pico-8 play session: hold → + tap 🅾, after a click and taps of 🅾, ❎, 🅾+❎, 🅾 in the second before t = 0

[t = 4 s] hold → ~4s, tap 🅾 ~7×
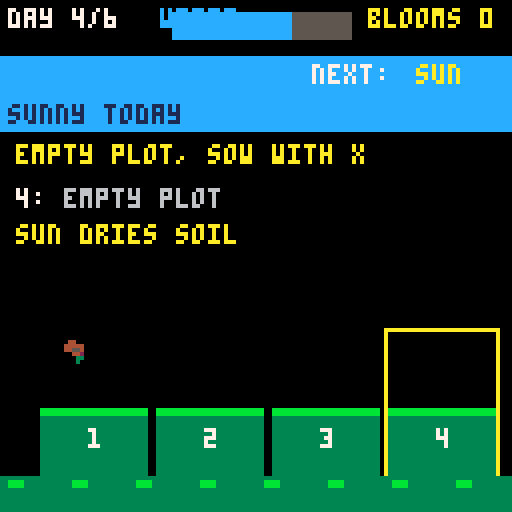
[t = 6 s] hold → ~6s, tap 🅾 ~10×
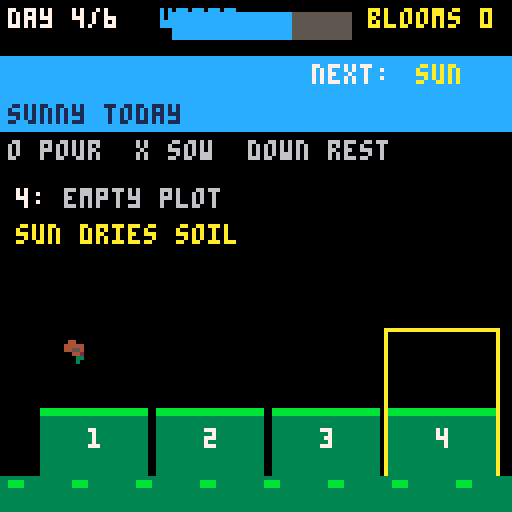

pico-8 cartridge
version 43
__lua__
-- RAIN GARDEN: turn-based garden puzzle over a 6-day season.
-- New original code, pixel art and note data.
-- O = pour water, X = sow seed, down = rest a day, arrows = pick plot.
-- Each action spends one day. Next day's weather is shown before it arrives.
SAVEID="rain_garden_v1"
SSCHEMA=0 SBEST=1
COST={0,1,2}
MAXW=3
SKYN={"sunny","cloudy","rainy"}
KINDN={"seed","sprout","bud"}

function write_sfx(id,notes,speed)
 local b=0x3200+id*68
 memset(b,0,68)
 for i,n in ipairs(notes) do
  poke(b+(i-1)*2,n[1]+(n[2]%4)*64)
  poke(b+(i-1)*2+1,flr(n[2]/4)+n[3]*2+n[4]*16)
 end
 poke(b+65,speed) poke(b+67,#notes)
end
function write_pattern(id,ch,sl,el)
 local b=0x3100+id*4
 for i=1,4 do
  local c=ch[i] local v=c<0 and 64 or c
  if i==1 and sl then v+=128 end
  if i==2 and el then v+=128 end
  poke(b+i-1,v)
 end
end
function mel(keys,wave,vol)
 local t={}
 for i=1,32 do add(t,{keys[1+flr((i-1)/4)%#keys],wave,vol,0}) end
 return t
end
function assets()
 write_sfx(0,{{43,5,3,0},{48,5,2,0}},7)
 write_sfx(1,{{43,5,3,0},{38,5,2,0}},7)
 write_sfx(2,{{30,6,3,0},{26,6,2,1},{22,6,1,1}},12)
 write_sfx(3,{{33,0,4,0},{38,0,3,0},{42,0,2,3}},8)
 write_sfx(4,{{48,0,4,0},{43,0,3,0},{36,0,2,0},{43,0,2,0}},7)
 write_sfx(5,{{17,3,3,3},{12,5,2,3},{8,6,1,3}},14)
 write_sfx(6,{{26,5,4,0},{31,5,3,0},{36,5,2,2}},12)
 write_sfx(7,{{20,4,3,3}},10)
 write_sfx(8,{{24,0,4,0},{31,0,4,0},{36,0,4,0},{43,0,3,3}},6)
 write_sfx(10,mel({24,31,29,31},5,3),7)
 write_sfx(11,mel({12,12,19,16},0,2),7)
 write_pattern(0,{10,11,-1,-1},true,false)
 write_pattern(1,{10,11,-1,-1},false,true)

 local art={
 {"00000000","00000000","00011000","00111000","00011100","00001100","00000000","00000000"},
 {"00000000","00001000","00011100","00010100","00011100","00001000","00000000","00000000"},
 {"00000000","00000000","00011000","00022000","00322000","00033000","00003000","00000000"},
 {"00000000","00000000","00011000","00022000","00322000","00033000","00003200","00000000"},
 {"00000000","00440000","04444000","04455400","00044200","00003300","00003000","00000000"},
 {"00000000","00440000","04444400","04455400","00044200","00003300","00003000","00000000"},
 {"00000000","00aa0000","0aaaa000","aa99aa00","0aaaa440","00a44440","00003300","00000000"},
 {"00000000","000aa000","0aaa9a00","0aa99a00","00aa4440","00044440","00003300","00000000"},
 {"00000000","00000000","00400000","00004000","00504000","00055000","00005000","00000000"},
 {"00000000","00040000","00004000","00400000","00055000","00005000","00050000","00000000"},
 {"00000000","00000000","00000000","00000000","00000000","00000000","00000000","00000000"},
 {"00000000","00000000","00000000","00000000","00000000","00000000","00000000","00000000"},
 {"00000000","00000000","00333000","03666300","36666630","36666630","33333330","00000000"},
 {"00000000","000cc000","00cccc00","0cccccc0","0cccccc0","00cccc00","000cc000","00000000"},
 {"00000000","00a000a0","000aaa00","00aaaa00","0aaaaaa0","00aaaa00","000aaa00","00a000a0"},
 {"00000000","00000000","00000000","04400440","00444400","00044000","00000000","00000000"},
 }
 for n=1,#art do
  local sy=flr((n-1)/16)*8 local sx=((n-1)%16)*8
  for y=0,7 do for x=0,7 do
   sset(sx+x,sy+y,tonum("0x"..sub(art[n][y+1],x+1,x+1)))
  end end
 end
 music(0,0,3)
end

scenarios={
 {0,2,0,0,2,0,0},
 {0,0,2,4,4,0,0},
 {0,0,0,2,5,0,2},
 {2,0,4,0,0,5,1},
}

function _init()
 assets()
 cartdata(SAVEID)
 local v=dget(SSCHEMA)
 save_ok=v==0 or v==1
 best=mid(0,flr(dget(SBEST)),999)
 if v==0 then dset(SBEST,best) dset(SSCHEMA,1) end
 state="title" scenario=1 tick=0
 label="" labelt=0 flash=0
 day=1 sky=0 water=7 harvested=0 sel=1 flower={} queue={}
end

function start_game(s)
 sky=s[7] or 0
 queue={}
 for i=1,6 do queue[i]=s[i] or 0 end
 water=7 day=1 harvested=0
 flower={} sel=1
 flash=0 label="" labelt=0
 tick=tick or 0
 state="play"
end

function make_stage(k) return {kind=k,dose=0,dead=false,harv=false} end

function next_day()
 day+=1
 for i=1,4 do
  local f=flower[i]
  if f and not f.dead and not f.harv then
   if sky==2 then
    f.dose+=1
    if f.dose>=MAXW then f.dead=true label="rain drowned plot "..i labelt=45 sfx(5,3)
    elseif f.dose==MAXW-1 then label="plot "..i.." soaked" labelt=40 end
   elseif sky==0 and f.dose>0 then
    f.dose-=1
   end
  end
 end
 local q=queue[day] or 0
 if q==1 then sky=2
 elseif q==2 then sky=0
 elseif q==3 then sky=1 end
end

function pour()
 local f=flower[sel]
 if not f then label="empty plot, sow with x" labelt=30 sfx(7,3) return end
 if f.dead then label="dead soil, sow again" labelt=30 sfx(7,3) return end
 if f.harv then label="already picked" labelt=30 sfx(7,3) return end
 local cost=COST[f.dose+1]
 if water<cost then label="need "..cost.." water" labelt=30 sfx(7,3) return end
 water-=cost
 f.dose+=1
 if f.kind<3 then f.kind+=1 end
 sfx(2,3)
 if f.dose>=MAXW then
  if sky==0 then
   f.kind=4 f.harv=true f.dose=2
   harvested+=1 flash=12
   label="BLOOM! +4" labelt=45 sfx(4,3)
  else
   label="bud waits for sun" labelt=40 sfx(7,3)
  end
 elseif f.dose==2 then label="bud forming" labelt=30
 else label="it sprouts" labelt=30 end
 next_day()
end

function sow()
 if water<1 then label="jug is empty" labelt=30 sfx(7,3) return end
 if sky==2 then label="too wet to sow" labelt=30 sfx(7,3) return end
 local f=flower[sel]
 if f and not f.dead and not f.harv then label="plot is taken" labelt=30 sfx(7,3) return end
 water-=1
 flower[sel]=make_stage(1)
 label="seed in plot "..sel labelt=30
 sfx(3,3) next_day()
end

function rest()
 local gain=sky==2 and 2 or 1
 if water>=9 then label="jug already full" labelt=30
 else water=min(water+gain,9) label="rest, +"..gain.." water" labelt=35 end
 sfx(6,3) next_day()
end

function end_season()
 for i=1,4 do
  local f=flower[i]
  if f then f.dead=f.dead or not f.harv end
 end
 score=harvested*4+water
 state="end"
 if score>best then best=score if save_ok then dset(SBEST,best) end end
 sfx(8,3)
end

function _update60()
 tick+=1
 if flash>0 then flash-=1 end
 if labelt>0 then labelt-=1 end
 if state=="title" then
  if btnp(4) then start_game(scenarios[scenario]) end
  if btnp(5) then state="pick" end
 elseif state=="pick" then
  if btnp(2) then scenario=max(1,scenario-1) sfx(1,3) end
  if btnp(3) then scenario=min(#scenarios,scenario+1) sfx(0,3) end
  if btnp(4) or btnp(5) then start_game(scenarios[scenario]) end
 elseif state=="play" then
  if btnp(0) then sel=max(1,sel-1) sfx(1,3) end
  if btnp(1) then sel=min(4,sel+1) sfx(0,3) end
  if btnp(4) then pour() elseif btnp(5) then sow() end
  if btnp(3) then rest() end
  if state=="play" and day>6 then end_season() end
 elseif state=="end" then
  if btnp(5) then start_game(scenarios[scenario]) end
  if btnp(4) then state="title" end
 end
end

-- ---------------- drawing ----------------
function sky_icon(x,y)
 if sky==0 then spr(16,x,y)
 elseif sky==2 then spr(12,x,y) spr(12,x+4,y+2)
 else spr(12,x,y) end
end

function plot_x(i) return 10+(i-1)*29 end

function draw_plant(i)
 local f=flower[i]
 local x,y=plot_x(i)+5,84
 if not f then return end
 if f.dead then spr(9,x,y) return end
 if f.harv then
  spr(7+flr(tick/8)%2,x,y)
  if flash>0 then circfill(x+4,y+4,7+flash,10) end
  return
 end
 if f.kind==1 then spr(1,x,y)
 elseif f.kind==2 then spr(3+flr(tick/16)%2,x,y)
 else spr(5+flr(tick/16)%2,x,y) end
end

function draw_play()
 rectfill(0,14,127,32,sky==0 and 12 or sky==2 and 1 or 13)
 for i=0,3 do sky_icon(4+i*30,16) end
 print(SKYN[sky+1].." today",2,26,sky==0 and 1 or 7)
 local q=queue[day+1] or 0
 local nm="calm"
 if q==1 then nm="rain" elseif q==2 then nm="sun" elseif q==3 then nm="cloud" end
 print("next:",78,16,7)
 print(day>=6 and "season ends" or nm,104,16,q==1 and 14 or q==2 and 10 or 7)
 print("day "..min(day,6).."/6",2,2,7)
 print("water",40,2,12)
 for w=1,9 do
  rectfill(38+w*5,3,42+w*5,9,water>=w and 12 or 5)
 end
 print("blooms "..harvested,92,2,10)
 for i=1,4 do
  local x=plot_x(i)
  local f=flower[i]
  local soil=3
  if f and f.dead then soil=5 elseif f and f.harv then soil=4 end
  rectfill(x,102,x+26,118,soil)
  rectfill(x,102,x+26,103,11)
  if f and not f.dead and not f.harv then
   for d=1,f.dose do rectfill(x+2+(d-1)*3,94,x+3+(d-1)*3,97,12) end
  end
  if i==sel then
   local c=(tick/10)%2<1 and 10 or 7
   rect(x-1,82,x+27,119,c)
  end
  draw_plant(i)
  print(tostring(i),x+12,107,7)
 end
 rectfill(0,119,127,127,3)
 for g=0,15 do if g%2==0 then rectfill(g*8+2,120,g*8+5,121,11) end end
 if labelt>0 then
  rectfill(2,34,126,44,0)
  print(label,4,36,10)
 else
  print("o pour  x sow  down rest",2,35,6)
 end
 local f=flower[sel]
 print(sel..":",4,47,7)
 if not f then print("empty plot",16,47,6)
 elseif f.dead then print("dead soil",16,47,8)
 elseif f.harv then print("picked +4",16,47,10)
 else print(KINDN[f.kind].."  water "..f.dose.."/3",16,47,6) end
 local nf=queue[day+1] or 0
 if nf==1 then print("rain keeps falling",4,56,14)
 elseif nf==2 then print("sun dries soil",4,56,10) end
end

function _draw()
 cls(0)
 if state=="play" then draw_play() return end
 rectfill(0,0,127,127,1)
 rectfill(0,96,127,127,3)
 for i=1,12 do
  local x=(i*17+tick/2)%128
  if x<120 then spr(3+(i%2),x,100+((i%3)*6)) end
 end
 if state=="title" then
  print("rain garden",20,18,10)
  print("a six day season",26,28,12)
  print("o: play",6,46,7)
  print("x: pick weather",6,56,7)
  print("arrows + o/x in play",6,66,6)
  print("best "..best,6,80,10)
  print("blooms and kept water score",4,112,6)
 elseif state=="pick" then
  print("choose weather",18,16,10)
  for i=1,#scenarios do
   local s=scenarios[i]
   local y=28+(i-1)*16
   local on=i==scenario
   rectfill(10,y,117,y+13,on and 12 or 5)
   local col=on and 0 or 7
   local w=s[7]==2 and "rainy" or s[7]==1 and "cloudy" or "sunny"
   print((on and "> " or "  ")..w,y+3,col)
  end
  print("up/down pick  o start",4,100,7)
  print("x back",4,112,6)
 elseif state=="end" then
  print("season over",28,14,10)
  print("blooms "..harvested,16,32,7)
  print("kept water "..water,16,42,12)
  print("score "..(harvested*4+water),16,56,10)
  print((harvested*4+water)>=best and "new best!" or "best "..best,16,66,11)
  print("x: same weather",12,84,7)
  print("o: title",12,94,6)
 end
end
